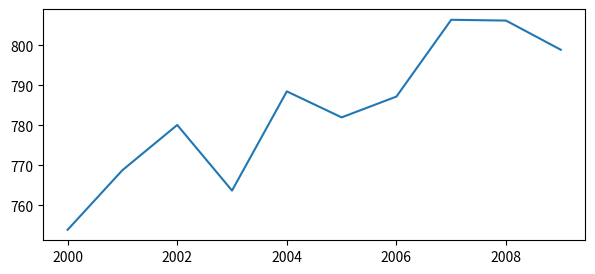

Write the Python code that produced this figure.
from matplotlib import pyplot as plt

word_length = [8, 11, 12, 11, 13, 12, 9, 9, 7, 9]
power_generated = [753.9, 768.8, 780.1, 763.7, 788.5, 782, 787.2, 806.4, 806.2, 798.9]
years = [2000, 2001, 2002, 2003, 2004, 2005, 2006, 2007, 2008, 2009]

plt.close('all')

#plt.plot(years, word_length)

# Figure 2
plt.figure(figsize=(7,3)) # figsize takes the measurements in inches, so this is a 7in wide by 3in high figure
plt.plot(years, power_generated)
plt.savefig('power_generated.png') # this saves the generated figure to the file type of choice, in this case png

plt.show()